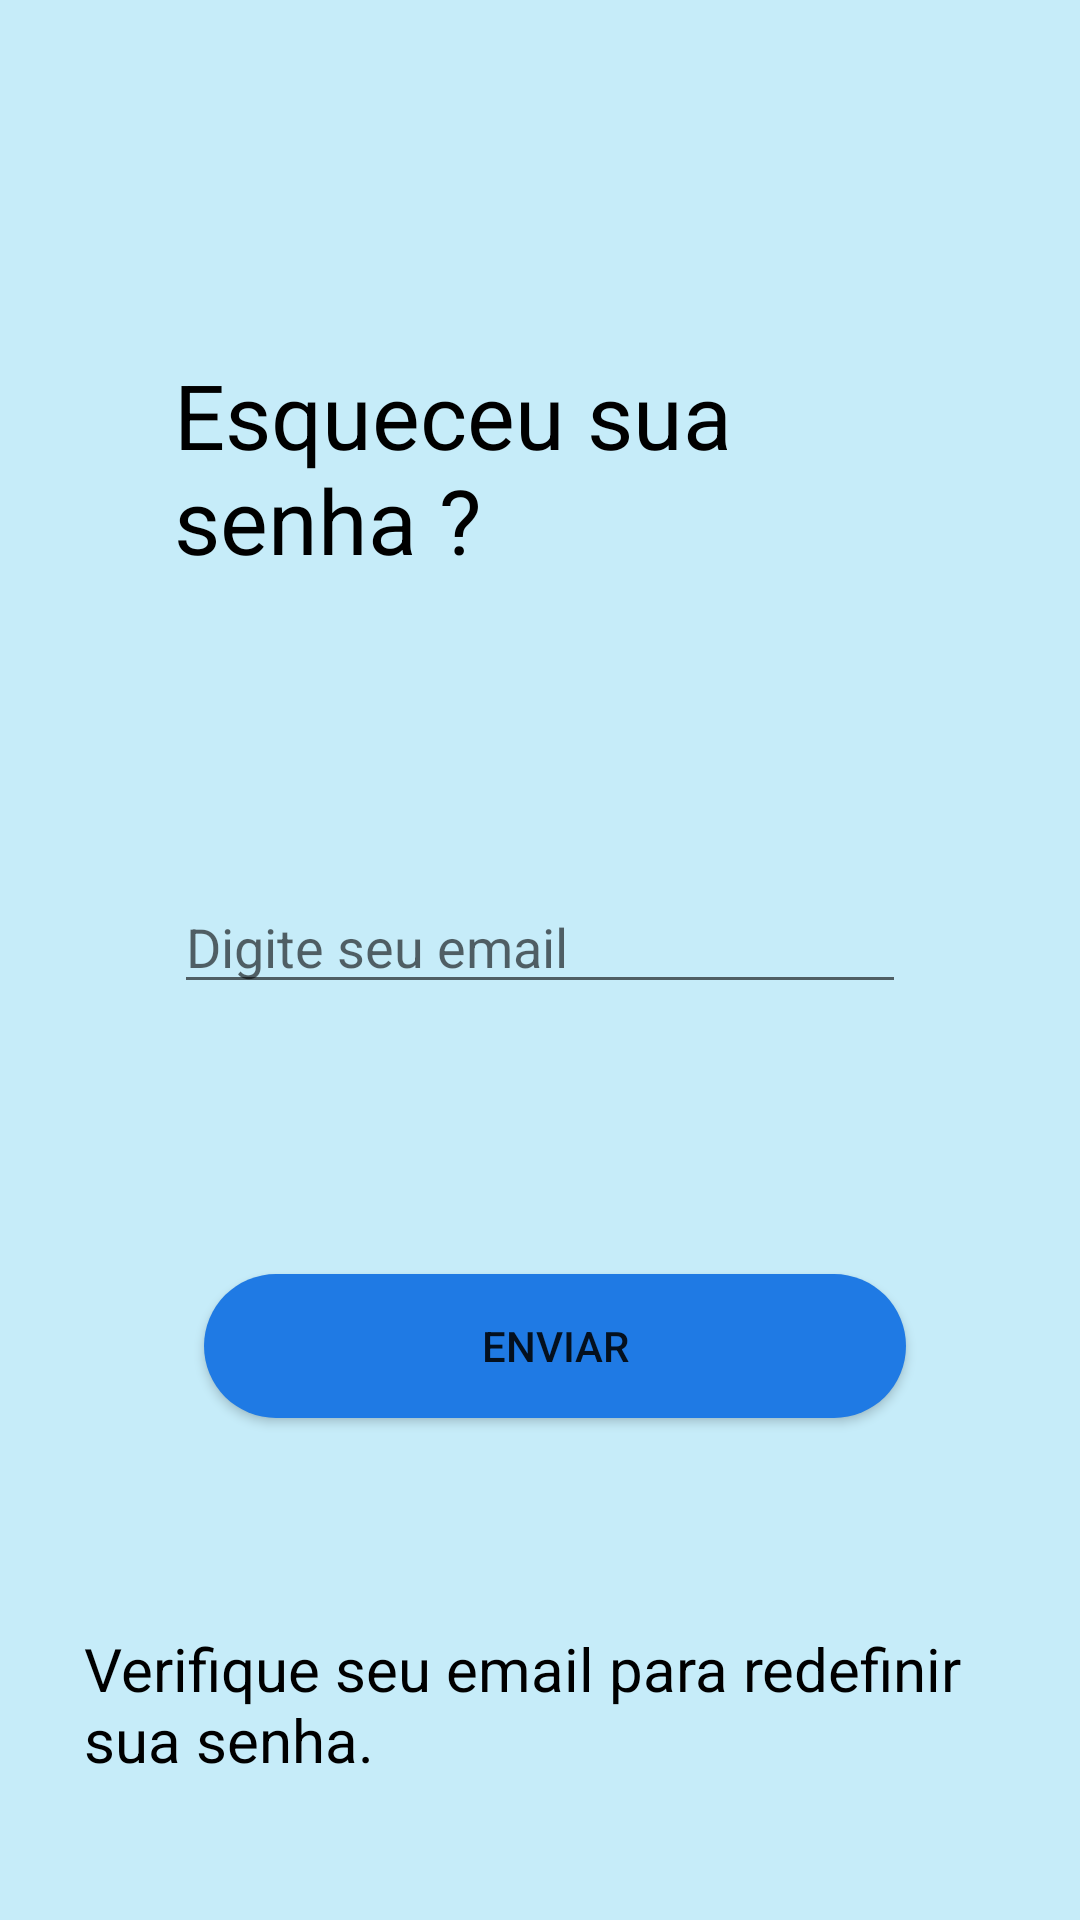

Write the Android layout XML for this screen, with the resource values it uses.
<!-- AndroidManifest.xml: application theme AppTheme -->
<!-- res/layout/esqueceu_senha.xml -->
<?xml version="1.0" encoding="utf-8"?>
<RelativeLayout xmlns:android="http://schemas.android.com/apk/res/android"
    xmlns:app="http://schemas.android.com/apk/res-auto"
    xmlns:tools="http://schemas.android.com/tools"
    android:layout_width="match_parent"
    android:layout_height="match_parent"
    android:background="#C6ECF9"
    tools:context=".MainActivity">

    <LinearLayout
        android:layout_width="match_parent"
        android:layout_height="match_parent"
        android:layout_centerHorizontal="true"
        android:layout_margin="12dp"
        android:orientation="vertical"
        android:padding="16dp">


        <TextView
            android:layout_width="wrap_content"
            android:layout_height="wrap_content"
            android:layout_marginLeft="30dp"
            android:layout_marginTop="90dp"
            android:text="Esqueceu sua senha ? "
            android:textColor="#000000"
            android:textSize="30dp"

            />


        <EditText
            android:id="@+id/Email"
            android:layout_width="match_parent"
            android:layout_height="wrap_content"
            android:layout_marginLeft="30dp"
            android:layout_marginTop="100dp"
            android:layout_marginRight="30dp"
            android:hint="Digite seu email" />


        <Button
            android:id="@+id/btnEnviar"
            android:layout_width="match_parent"
            android:layout_height="wrap_content"
            android:layout_marginLeft="40dp"
            android:layout_marginTop="90dp"
            android:layout_marginRight="30dp"
            android:background="@drawable/borda"
            android:text="Enviar" />

        <TextView
            android:layout_width="match_parent"
            android:layout_height="wrap_content"
            android:layout_marginTop="70dp"
            android:text="Verifique seu email para redefinir sua senha."
            android:textColor="#000000"
            android:textSize="20dp"></TextView>


    </LinearLayout>
</RelativeLayout>
<!-- resources referenced by this layout -->
<resources>
  <!-- drawable borda (drawable) -->
  <?xml version="1.0" encoding="utf-8"?>
  <selector xmlns:android="http://schemas.android.com/apk/res/android">
  <item>
      <shape android:shape="rectangle" >
          <solid android:color="#1F7AE4"></solid>
          <corners android:radius="50dp"></corners>
  
      </shape>
  
  
  </item>
  </selector>
  <style name="AppTheme" parent="Theme.AppCompat.DayNight.NoActionBar">
          
          <item name="colorPrimary">#E91E63</item>
          <item name="colorPrimaryDark">@color/colorPrimaryDark</item>
          <item name="colorAccent">@color/colorAccent</item>
      </style>
  <color name="colorPrimaryDark">#B3221E1E</color>
  <color name="colorAccent">#03DAC5</color>
</resources>
